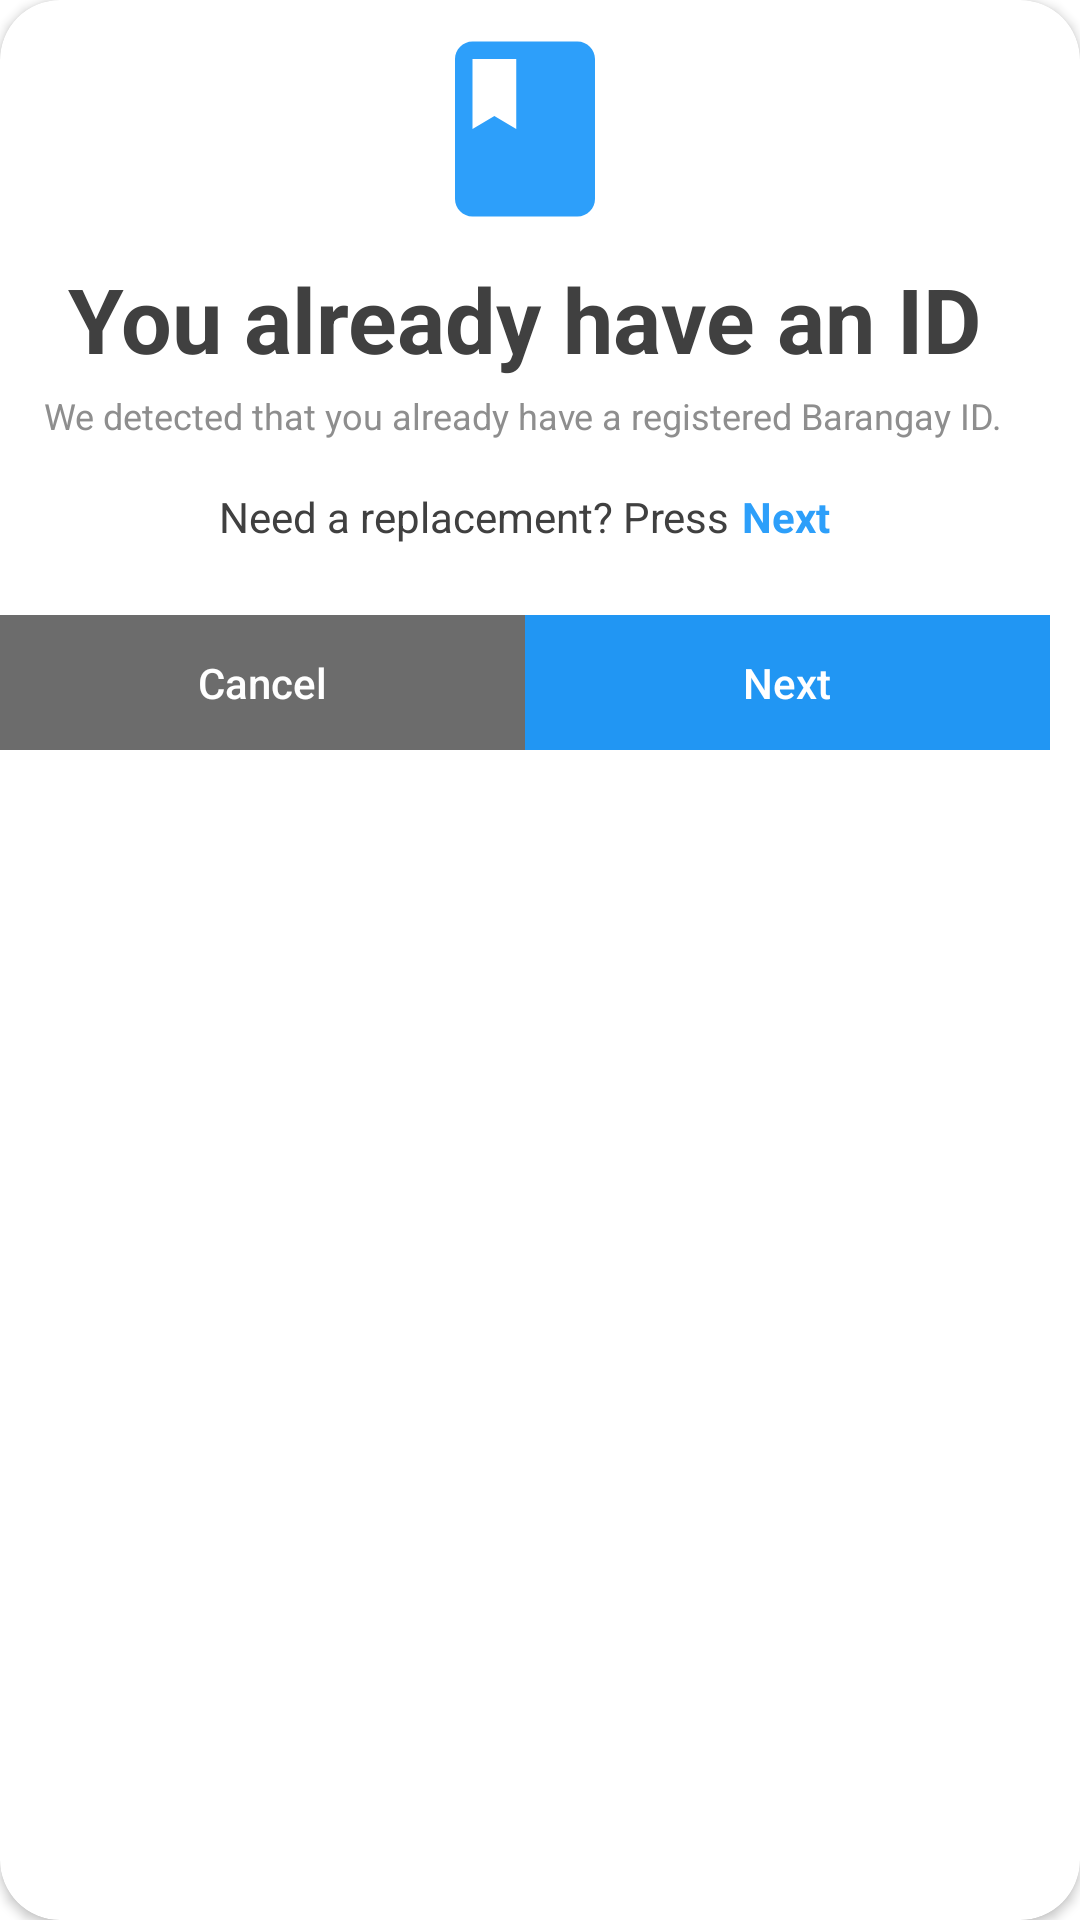

This screen was rendered from an Android layout file. Write that file and the resources it references.
<!-- AndroidManifest.xml: application theme Theme.BARu_APP. -->
<!-- res/layout/already_have_id.xml -->
<?xml version="1.0" encoding="utf-8"?>
<androidx.cardview.widget.CardView xmlns:android="http://schemas.android.com/apk/res/android"
    xmlns:app="http://schemas.android.com/apk/res-auto"
    xmlns:tools="http://schemas.android.com/tools"
    android:id="@+id/linearLayout"
    android:layout_width="wrap_content"
    android:layout_height="wrap_content"
    android:layout_gravity="center"
    android:background="#FFFFFF"
    android:orientation="vertical"
    app:cardCornerRadius="20dp">


    <androidx.constraintlayout.widget.ConstraintLayout
        android:layout_width="350dp"
        android:layout_height="250dp"
        android:background="#00FFFFFF">

        <TextView
            android:id="@+id/textView35"
            android:layout_width="wrap_content"
            android:layout_height="wrap_content"
            android:layout_marginStart="4dp"
            android:gravity="center"
            android:text="Next"
            android:textColor="@color/teal_200"
            android:textSize="14sp"
            android:textStyle="bold"
            app:layout_constraintEnd_toEndOf="parent"
            app:layout_constraintHorizontal_bias="0.0"
            app:layout_constraintStart_toEndOf="@+id/textView31"
            app:layout_constraintTop_toTopOf="@+id/textView31" />

        <Button
            android:id="@+id/accept_terms_btn"
            style="@style/Widget.AppCompat.Button.Borderless"
            android:layout_width="175dp"
            android:layout_height="45dp"
            android:background="#2196F3"
            android:text="Next"
            android:textAllCaps="false"
            android:textColor="#FFFFFF"
            app:backgroundTint="#2196F3"
            app:layout_constraintBottom_toBottomOf="parent"
            app:layout_constraintEnd_toEndOf="parent" />

        <Button
            android:id="@+id/decline_terms_btn"
            style="@style/Widget.AppCompat.Button.Borderless"
            android:layout_width="175dp"
            android:layout_height="45dp"
            android:background="#2196F3"
            android:text="Cancel"
            android:textAllCaps="false"
            android:textColor="#FFFFFF"
            app:backgroundTint="#6C6C6C"
            app:layout_constraintBottom_toBottomOf="parent"
            app:layout_constraintEnd_toStartOf="@+id/accept_terms_btn"
            app:layout_constraintStart_toStartOf="parent" />

        <ImageView
            android:id="@+id/imageView6"
            android:layout_width="70dp"
            android:layout_height="70dp"
            android:layout_marginTop="8dp"
            app:layout_constraintEnd_toEndOf="parent"
            app:layout_constraintStart_toStartOf="parent"
            app:layout_constraintTop_toTopOf="parent"
            app:srcCompat="@drawable/ic_baseline_class_24"
            tools:ignore="VectorDrawableCompat" />

        <TextView
            android:id="@+id/title_xml"
            android:layout_width="wrap_content"
            android:layout_height="wrap_content"
            android:layout_marginTop="8dp"
            android:text="You already have an ID"
            android:textColor="@color/text_gray"
            android:textSize="30sp"
            android:textStyle="bold"
            app:layout_constraintEnd_toEndOf="parent"
            app:layout_constraintStart_toStartOf="parent"
            app:layout_constraintTop_toBottomOf="@+id/imageView6" />

        <TextView
            android:id="@+id/textView16"
            android:layout_width="wrap_content"
            android:layout_height="wrap_content"
            android:layout_marginTop="4dp"
            android:gravity="center"
            android:text="We detected that you already have a registered Barangay ID."
            android:textColor="#8E8E8E"
            android:textSize="12sp"
            android:textStyle="normal"
            app:layout_constraintEnd_toEndOf="parent"
            app:layout_constraintHorizontal_bias="0.465"
            app:layout_constraintStart_toStartOf="parent"
            app:layout_constraintTop_toBottomOf="@+id/title_xml" />

        <TextView
            android:id="@+id/textView31"
            android:layout_width="wrap_content"
            android:layout_height="wrap_content"
            android:layout_marginTop="16dp"
            android:gravity="center"
            android:text="Need a replacement? Press"
            android:textColor="@color/text_gray"
            android:textSize="14sp"
            android:textStyle="normal"
            app:layout_constraintEnd_toEndOf="parent"
            app:layout_constraintHorizontal_bias="0.407"
            app:layout_constraintStart_toStartOf="parent"
            app:layout_constraintTop_toBottomOf="@+id/textView16" />

    </androidx.constraintlayout.widget.ConstraintLayout>

</androidx.cardview.widget.CardView>
<!-- resources referenced by this layout -->
<resources>
  <color name="teal_200">#2D9FFA</color>
  <color name="text_gray">#404040</color>
  <!-- drawable ic_baseline_class_24 (drawable) -->
  <vector android:height="24dp" android:tint="#2D9FFA"
      android:viewportHeight="24" android:viewportWidth="24"
      android:width="24dp" xmlns:android="http://schemas.android.com/apk/res/android">
      <path android:fillColor="@android:color/white" android:pathData="M18,2H6c-1.1,0 -2,0.9 -2,2v16c0,1.1 0.9,2 2,2h12c1.1,0 2,-0.9 2,-2V4c0,-1.1 -0.9,-2 -2,-2zM6,4h5v8l-2.5,-1.5L6,12V4z"/>
  </vector>
  <style name="Theme.BARu_APP." parent="Theme.MaterialComponents.DayNight.NoActionBar">
          
          <item name="android:windowFullscreen">true</item>
          <item name="colorPrimary">@color/purple_500</item>
          <item name="colorPrimaryVariant">@color/white</item>
          <item name="colorOnPrimary">@color/text_gray</item>
          
          <item name="colorSecondary">@color/teal_200</item>
          <item name="colorSecondaryVariant">@color/teal_700</item>
          <item name="colorOnSecondary">@color/black</item>
          
          <item name="android:statusBarColor" tools:targetApi="l">?attr/colorPrimaryVariant</item>
          
      </style>
  <color name="purple_500">#2D9FFA</color>
  <color name="white">#FFFFFFFF</color>
  <color name="teal_700">#2D9FFA</color>
  <color name="black">#FF000000</color>
</resources>
